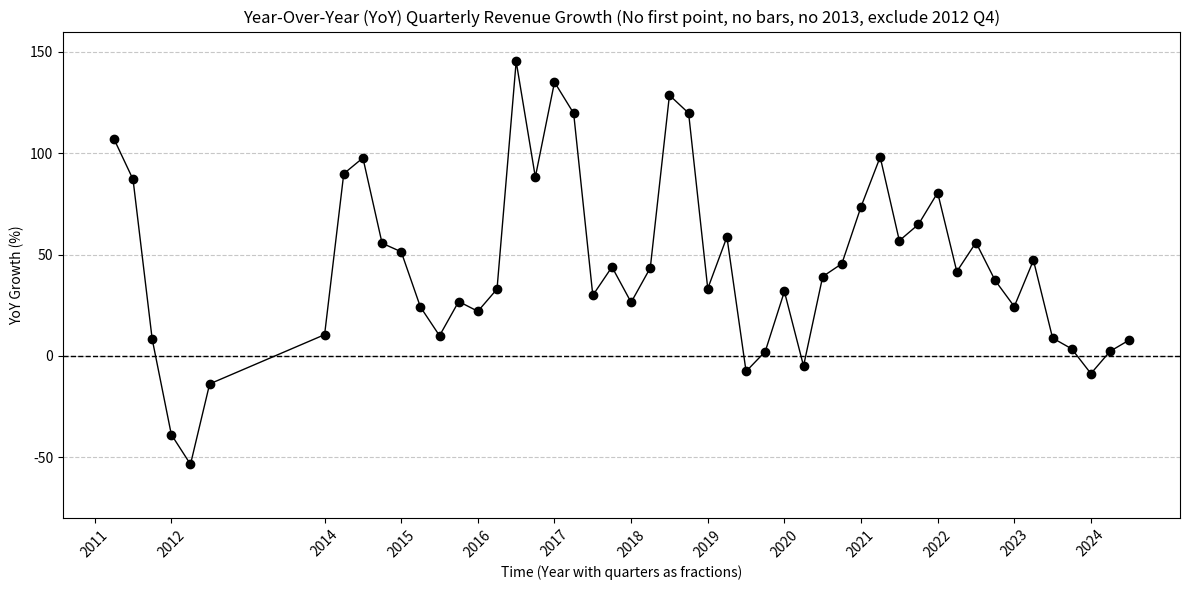

Recreate this plot in Python.
import pandas as pd
import matplotlib.pyplot as plt
import numpy as np
from collections import OrderedDict

# Data
data = {
    "Date": [
        "2024-09-30", "2024-06-30", "2024-03-31",
        "2023-12-31", "2023-09-30", "2023-06-30", "2023-03-31",
        "2022-12-31", "2022-09-30", "2022-06-30", "2022-03-31",
        "2021-12-31", "2021-09-30", "2021-06-30", "2021-03-31",
        "2020-12-31", "2020-09-30", "2020-06-30", "2020-03-31",
        "2019-12-31", "2019-09-30", "2019-06-30", "2019-03-31",
        "2018-12-31", "2018-09-30", "2018-06-30", "2018-03-31",
        "2017-12-31", "2017-09-30", "2017-06-30", "2017-03-31",
        "2016-12-31", "2016-09-30", "2016-06-30", "2016-03-31",
        "2015-12-31", "2015-09-30", "2015-06-30", "2015-03-31",
        "2014-12-31", "2014-09-30", "2014-06-30", "2014-03-31",
        "2013-12-31", "2013-09-30", "2013-06-30", "2013-03-31",
        "2012-12-31", "2012-09-30", "2012-06-30", "2012-03-31",
        "2011-12-31", "2011-09-30", "2011-06-30", "2011-03-31",
        "2010-12-31", "2010-09-30", "2010-06-30", "2010-03-31",
    ],
    "Revenue": [
        25182, 25500, 21301,
        25167, 23350, 24927, 23329,
        24318, 21454, 16934, 18756,
        17719, 13757, 11958, 10389,
        10744, 8771, 6036, 5985,
        7384, 6303, 6350, 4541,
        7226, 6824, 4002, 3409,
        3288, 2985, 2790, 2696,
        2285, 2298, 1270, 1147,
        1214, 937, 955, 940,
        957, 852, 769, 621,
        615, 431, 405, 562,
        306, 50, 27, 30,
        39, 58, 58, 49,
        36, 31, 28, 21,
    ]
}

# Convert to DataFrame
df = pd.DataFrame(data)
df["Date"] = pd.to_datetime(df["Date"])
df = df.sort_values(by="Date").reset_index(drop=True)

# Calculate Quarterly YoY Growth
df["YoY_Growth"] = df["Revenue"].pct_change(periods=4) * 100

# Drop NaN values
df = df.dropna().reset_index(drop=True)

# Extract year and quarter
df["Year"] = df["Date"].dt.year
df["Quarter"] = df["Date"].dt.quarter

# Pivot to group by Year and Quarter
pivot_df = df.pivot(index="Year", columns="Quarter", values="YoY_Growth")
print("Year-Over-Year (YoY) Growth Percentages by Quarter:")
print(pivot_df)

# Flatten pivot_df into a chronological list of (year, quarter, value)
chronological_data = []
for year in pivot_df.index:
    for q in pivot_df.columns:
        val = pivot_df.loc[year, q]
        if not np.isnan(val):
            chronological_data.append((year, q, val))

# Sort by year and quarter
chronological_data.sort(key=lambda x: (x[0], x[1]))

# Exclude year 2013 and Q4 of 2012
chronological_data = [item for item in chronological_data if item[0] != 2013 and not (item[0] == 2012 and item[1] == 4)]

# Convert year/quarter into x_positions: x = Year + (Quarter-1)*0.25
line_x = [item[0] + (item[1]-1)*0.25 for item in chronological_data]
line_y = [item[2] for item in chronological_data]

# Remove the first point
line_x = line_x[1:]
line_y = line_y[1:]

fig, ax = plt.subplots(figsize=(12, 6))

# Plot the line and markers
ax.plot(line_x, line_y, color='black', marker='o', linewidth=1)

# Formatting
ax.set_title("Year-Over-Year (YoY) Quarterly Revenue Growth (No first point, no bars, no 2013, exclude 2012 Q4)")
ax.set_xlabel("Time (Year with quarters as fractions)")
ax.set_ylabel("YoY Growth (%)")
ax.set_ylim(-80, 160)
ax.axhline(0, color="black", linestyle="--", linewidth=1)
plt.grid(axis="y", linestyle="--", alpha=0.7)

# Show only whole years on x-axis
years = sorted(set([int(x) for x in line_x]))
ax.set_xticks(years)
ax.set_xticklabels([str(y) for y in years], rotation=45)

plt.tight_layout()
plt.show()
